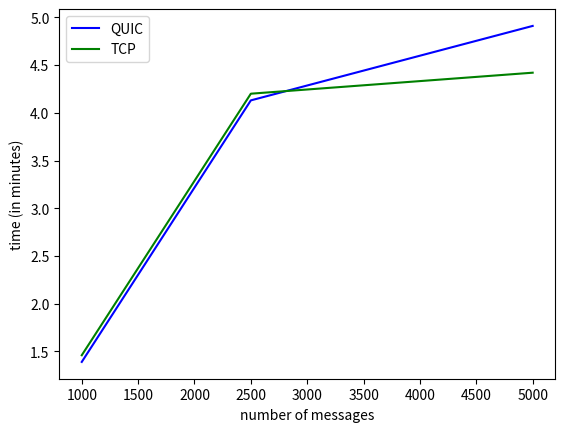

Here is the Python script that generated this plot:
import matplotlib.pyplot as plt
import numpy as np


X = np.array([1000, 2500, 5000])
QUIC_Y = np.array([1.39, 4.13, 4.91])
TCP_Y = np.array([1.46, 4.20, 4.42])

plt.xlabel('number of messages')
plt.ylabel('time (in minutes)')
plt.plot(X, QUIC_Y, 'b', label='QUIC')
plt.plot(X, TCP_Y, 'g', label='TCP')

plt.legend(loc="upper left")

plt.savefig(fname='quic-vs-tcp-message-processing.png')